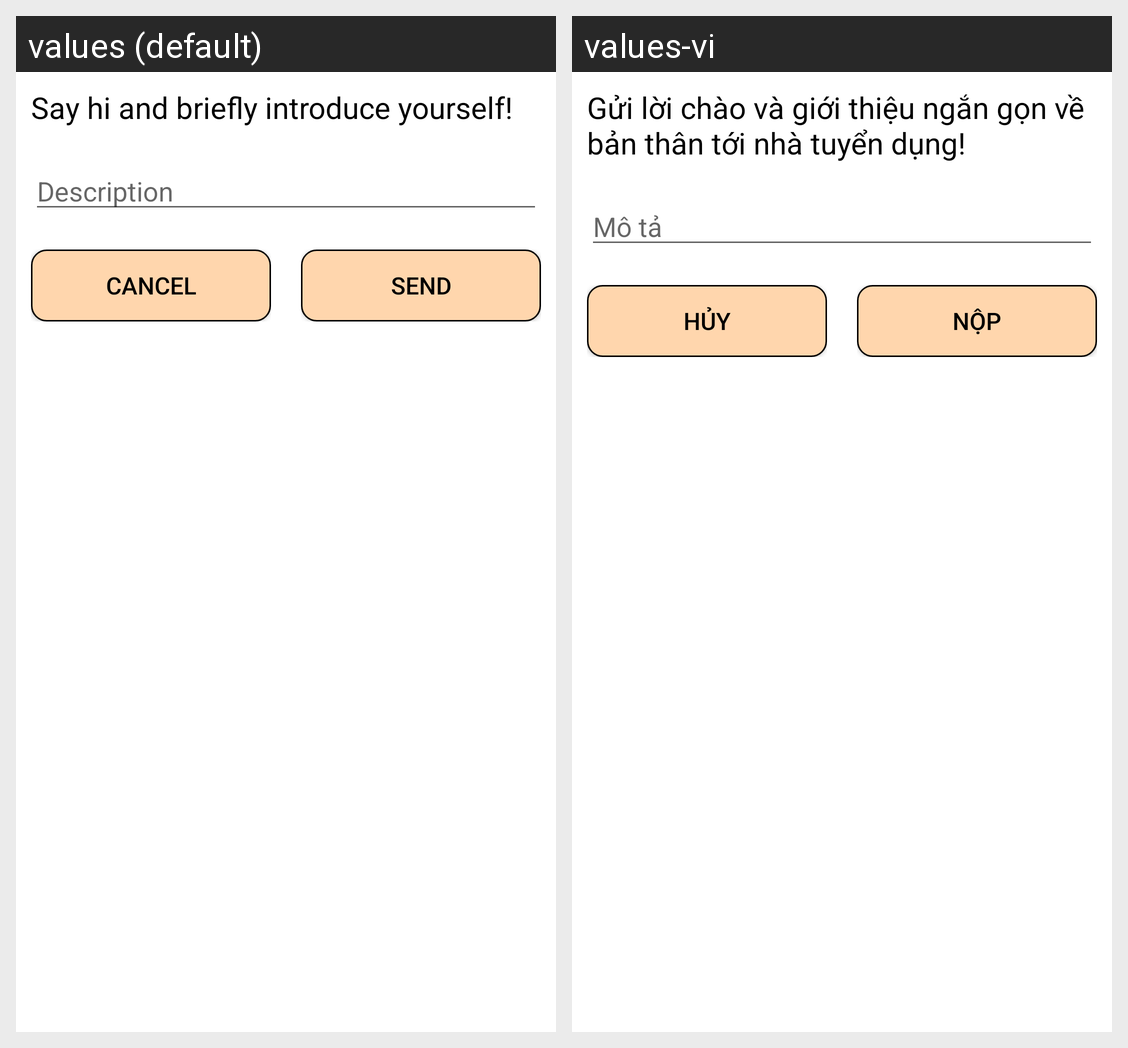

This grid shows one Android layout under two languages. Give, for every string resource on the screen, its name, the default text and each shown locale's text.
Android screen res/layout/dialog_apply_job_des.xml rendered under 2 locales, left to right: values (default), values-vi. Device: Nexus 5 (rendered at 1080×1920; each locale shown at half size, 540×960, under a caption strip naming it); theme FullScreenTheme.
Strings drawn on this screen, with the default value and each locale's value (text and hints the layout hard-codes, and strings that could not be matched under every locale, appear in the picture but are not listed):

rec_description_title
  values: Say hi and briefly introduce yourself!
  values-vi: Gửi lời chào và giới thiệu ngắn gọn về bản thân tới nhà tuyển dụng!

rec_description
  values: Description
  values-vi: Mô tả

cancel
  values: Cancel
  values-vi: Hủy

send
  values: Send
  values-vi: Nộp
